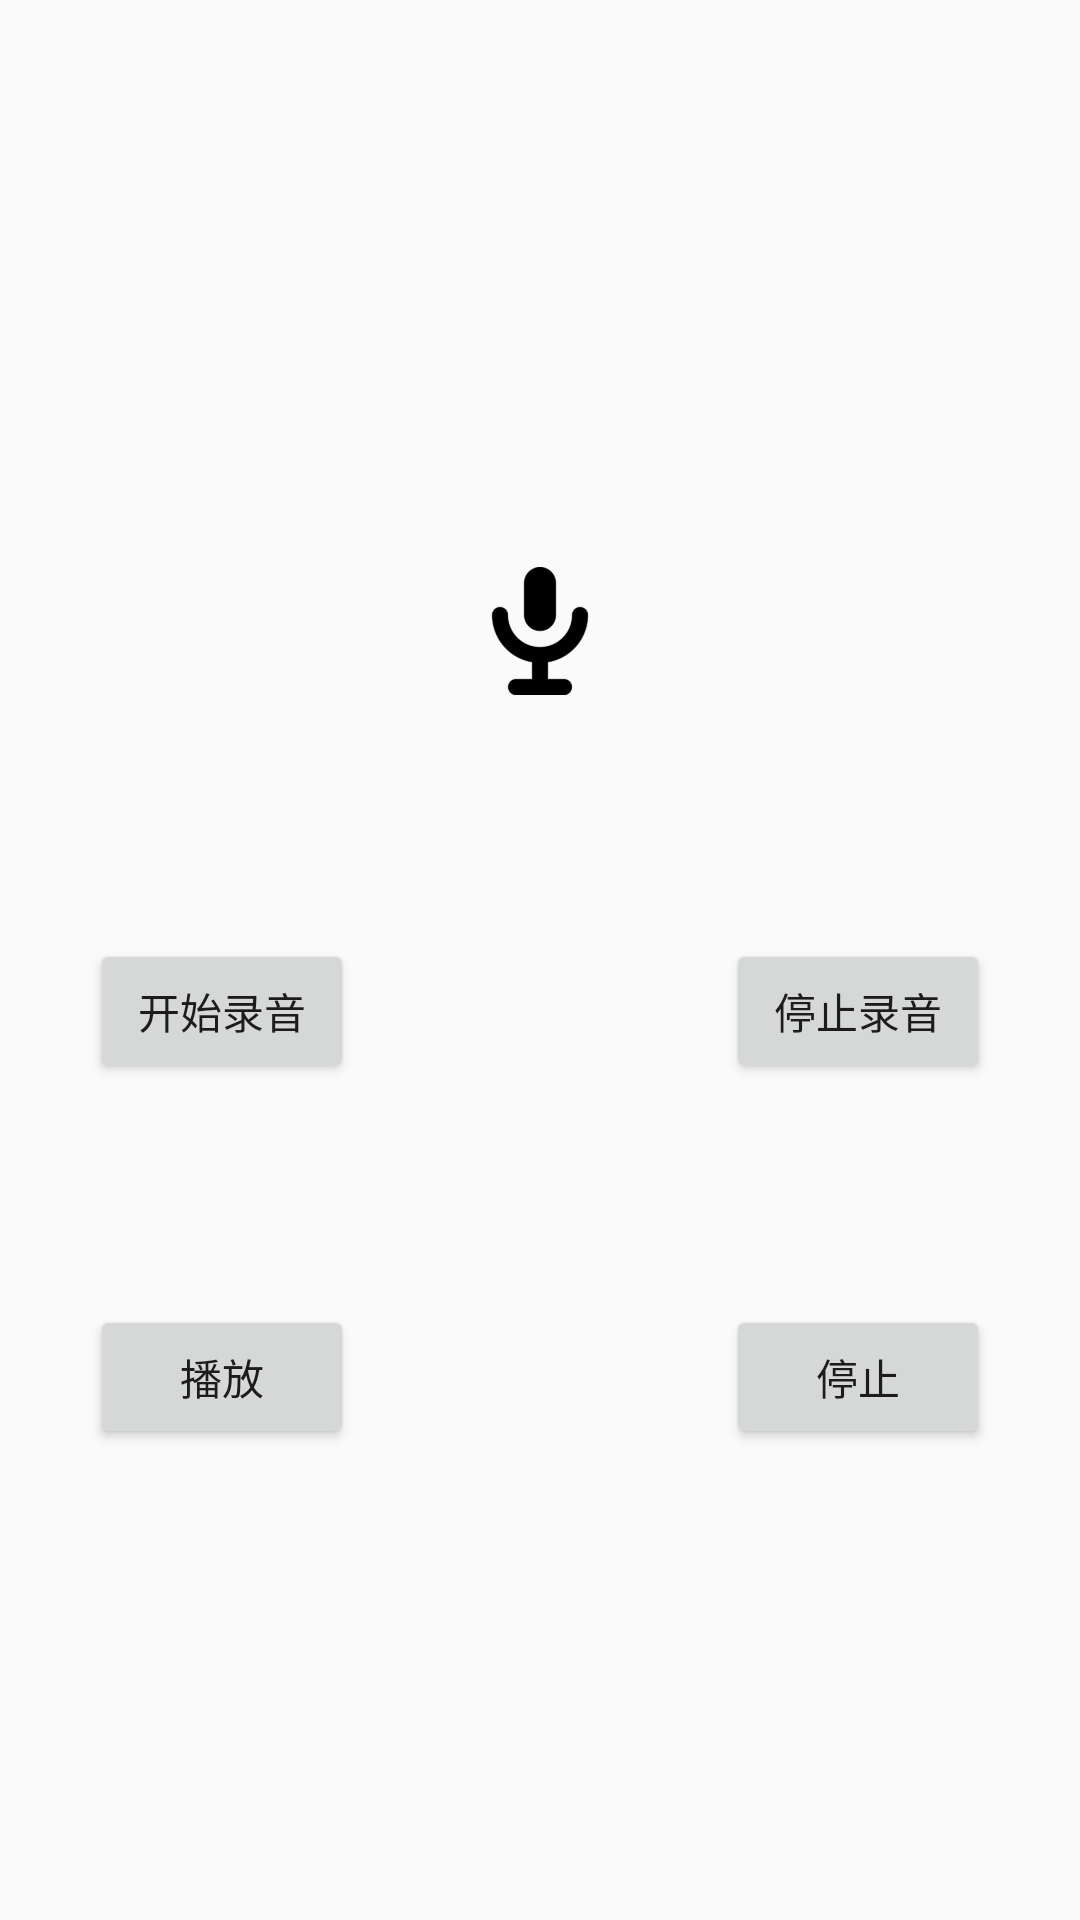

Write the Android layout XML for this screen, with the resource values it uses.
<!-- AndroidManifest.xml: application theme AppTheme.FullScreen -->
<!-- res/layout/activity_record.xml -->
<?xml version="1.0" encoding="utf-8"?>
<RelativeLayout xmlns:android="http://schemas.android.com/apk/res/android"
    xmlns:app="http://schemas.android.com/apk/res-auto"
    xmlns:tools="http://schemas.android.com/tools"
    android:layout_width="match_parent"
    android:layout_height="match_parent"
    tools:context="com.example.a1407232261.test0215.RecordActivity">

    <ImageView
        android:id="@+id/stopView"
        android:layout_width="128px"
        android:layout_height="128px"
        android:layout_alignParentTop="true"
        android:layout_centerHorizontal="true"
        android:layout_marginTop="189dp"
        app:srcCompat="@drawable/record" />

    <WebView
        android:id="@+id/playView"
        android:layout_height="265dp"
        android:layout_width="300dp"
        android:visibility="invisible"
        android:background="@android:color/transparent"
        android:layout_centerHorizontal="true"
        />

    <Button
        android:id="@+id/start"
        android:layout_width="wrap_content"
        android:layout_height="wrap_content"
        android:text="开始录音"
        android:layout_alignBaseline="@+id/stop"
        android:layout_alignBottom="@+id/stop"
        android:layout_alignStart="@+id/playView" />

    <Button
        android:id="@+id/stop"
        android:layout_width="wrap_content"
        android:layout_height="wrap_content"
        android:text="停止录音"
        android:layout_marginTop="48dp"
        android:layout_below="@+id/playView"
        android:layout_alignEnd="@+id/playView" />

    <Button
        android:id="@+id/play"
        android:layout_width="wrap_content"
        android:layout_height="wrap_content"
        android:layout_marginTop="74dp"
        android:text="播放"
        android:layout_below="@+id/start"
        android:layout_alignStart="@+id/playView" />

    <Button
        android:id="@+id/stopplay"
        android:layout_width="wrap_content"
        android:layout_height="wrap_content"
        android:text="停止"
        android:layout_alignBaseline="@+id/play"
        android:layout_alignBottom="@+id/play"
        android:layout_alignStart="@+id/stop" />
</RelativeLayout>
<!-- resources referenced by this layout -->
<resources>
  <!-- drawable record: png bitmap (drawable, 2545 bytes) -->
  <style name="AppTheme.FullScreen">
          
          <item name="windowActionBar">false</item>
          <item name="windowNoTitle">true</item>
          <item name="android:windowFullscreen">true</item>
      </style>
</resources>
